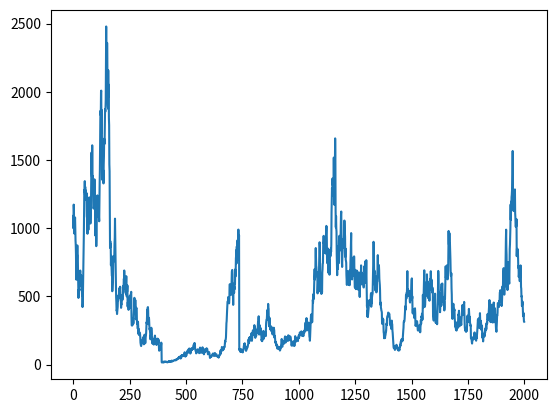

The script that saved this image:
import pandas as pd
import numpy as np
import matplotlib.pyplot as plt
import random

def prob(p):
    r = random.random()
    return p > r

def genData(length, y0=1000, vola=0.1, statisize=1,
            linearadd=1, expoadd=0.01, flashreduce=0.1,
            dynamicflashchance=0.000001, flashchance=0.00001,
            dynamic_flash_crash=True):
    arr = []
    for _ in range(length):
        # Statistic movements:
        r = np.random.normal(loc=0, scale=y0*vola)
        
        if y0 > 0:
            y0 += statisize*r

            # Linear movement:
            if prob(0.5):
                y0 += linearadd

            # Exponential movement:
            if prob(0.06):
                y0 *= 1 + expoadd

            # Flash crash:
            if dynamic_flash_crash:
                if prob(dynamicflashchance*y0):
                    y0 *= flashreduce
            else:
                if prob(flashchance):
                    y0 *= flashreduce
        else:
            y0 = 0

        arr.append(y0)
    return arr

x = genData(length=2000)


plt.plot(x)
plt.show()

